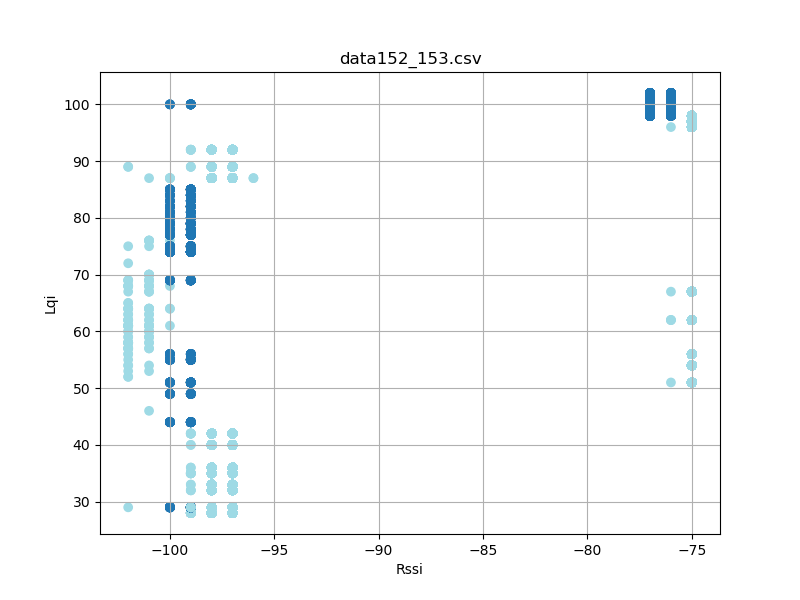

The table this chart was drawn from, first rows:
timestamp, rssi, lqi, device_id
'2023-08-26 12:31:32, 154', -100, 85, 152
'2023-08-26 12:31:32, 248', -100, 85, 152
'2023-08-26 12:31:32, 341', -99, 85, 152
'2023-08-26 12:31:32, 435', -99, 85, 152
'2023-08-26 12:31:32, 529', -99, 85, 152
'2023-08-26 12:31:32, 623', -99, 85, 152
'2023-08-26 12:31:32, 716', -99, 85, 152
'2023-08-26 12:31:32, 810', -99, 85, 152
'2023-08-26 12:31:32, 904', -99, 85, 152
'2023-08-26 12:31:32, 998', -99, 85, 152
'2023-08-26 12:31:33, 092', -99, 85, 152
'2023-08-26 12:31:33, 185', -99, 85, 152
'2023-08-26 12:31:33, 279', -99, 85, 152
'2023-08-26 12:31:33, 373', -99, 85, 152
'2023-08-26 12:31:33, 467', -99, 85, 152
'2023-08-26 12:31:33, 560', -99, 85, 152
'2023-08-26 12:31:33, 654', -100, 85, 152
'2023-08-26 12:31:33, 748', -99, 85, 152
'2023-08-26 12:31:33, 842', -100, 85, 152
'2023-08-26 12:31:33, 934', -100, 85, 152
'2023-08-26 12:31:34, 029', -99, 85, 152
'2023-08-26 12:31:34, 123', -99, 85, 152
'2023-08-26 12:31:34, 217', -99, 85, 152
'2023-08-26 12:31:34, 309', -99, 85, 152
'2023-08-26 12:31:34, 404', -99, 85, 152
'2023-08-26 12:31:34, 498', -99, 85, 152
'2023-08-26 12:31:34, 685', -99, 85, 152
'2023-08-26 12:31:34, 778', -100, 85, 152
'2023-08-26 12:31:34, 872', -99, 85, 152
'2023-08-26 12:31:34, 966', -99, 85, 152
'2023-08-26 12:31:35, 060', -99, 85, 152
'2023-08-26 12:31:35, 153', -99, 85, 152
'2023-08-26 12:31:35, 247', -99, 85, 152
'2023-08-26 12:31:35, 341', -99, 85, 152
'2023-08-26 12:31:35, 435', -99, 85, 152
'2023-08-26 12:31:35, 529', -99, 85, 152
'2023-08-26 12:31:35, 622', -99, 85, 152
'2023-08-26 12:31:35, 716', -99, 85, 152
'2023-08-26 12:31:35, 810', -99, 85, 152
'2023-08-26 12:31:35, 904', -100, 85, 152
'2023-08-26 12:31:35, 998', -99, 85, 152
'2023-08-26 12:31:36, 091', -99, 85, 152
'2023-08-26 12:31:36, 185', -100, 85, 152
'2023-08-26 12:31:36, 279', -99, 85, 152
'2023-08-26 12:31:36, 373', -99, 85, 152
'2023-08-26 12:31:36, 467', -99, 85, 152
'2023-08-26 12:31:36, 560', -99, 85, 152
'2023-08-26 12:31:36, 654', -99, 85, 152
'2023-08-26 12:31:36, 748', -100, 85, 152
'2023-08-26 12:31:36, 842', -99, 85, 152
'2023-08-26 12:31:36, 935', -100, 85, 152
'2023-08-26 12:31:37, 029', -99, 85, 152
'2023-08-26 12:31:37, 123', -99, 85, 152
'2023-08-26 12:31:37, 217', -100, 85, 152
'2023-08-26 12:31:37, 310', -99, 85, 152
'2023-08-26 12:31:37, 404', -99, 85, 152
'2023-08-26 12:31:37, 498', -99, 85, 152
'2023-08-26 12:31:37, 592', -99, 85, 152
'2023-08-26 12:31:37, 685', -99, 85, 152
'2023-08-26 12:31:37, 779', -99, 85, 152
... 6,026 more rows
